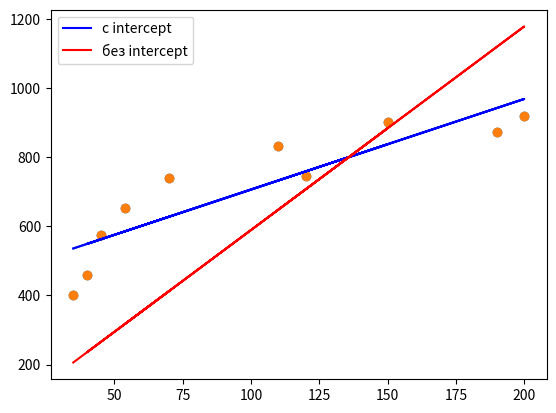

Recreate this plot in Python.
# Даны значения величины заработной платы заемщиков банка (zp) и значения их
# поведенческого кредитного скоринга (ks): zp = [35, 45, 190, 200, 40, 70, 54, 150, 120, 110],
# ks = [401, 574, 874, 919, 459, 739, 653, 902, 746, 832]. Используя математические
# операции, посчитать коэффициенты линейной регрессии, приняв за X заработную плату
# (то есть, zp - признак), а за y - значения скорингового балла (то есть, ks - целевая
# переменная). Произвести расчет как с использованием intercept, так и без.

import numpy as np
import matplotlib.pyplot as plt

zp = np.array([35, 45, 190, 200, 40, 70, 54, 150, 120, 110])
ks = np.array([401, 574, 874, 919, 459, 739, 653, 902, 746, 832])

n = len(ks)
b1 = (np.mean(zp*ks)-np.mean(zp)*np.mean(ks))/(np.mean(zp**2) - np.mean(zp)**2)
print(b1)
b0 = np.mean(ks)-b1*np.mean(zp)
print(b0)
y_pred = b0 + b1 * zp
print(y_pred)
plt.scatter(zp, ks)
plt.plot(zp, y_pred)
mse_ = np.sum(((b0 + b1 * zp) - ks) ** 2 / n)
print(mse_)

zp1 = zp.reshape(1, n)
ks1 = ks.reshape(1, n)
b1 = np.dot(np.dot(np.linalg.inv(np.dot(zp1, zp1.T)), zp1), ks1.T)[0][0]
print(b1)

y_pred1 = b1 * zp
print(y_pred1)

plt.scatter(zp, ks)
plt.plot(zp, y_pred, 'b', label = 'с intercept')
plt.plot(zp, y_pred1, 'r', label = 'без interсept')
plt.legend()

